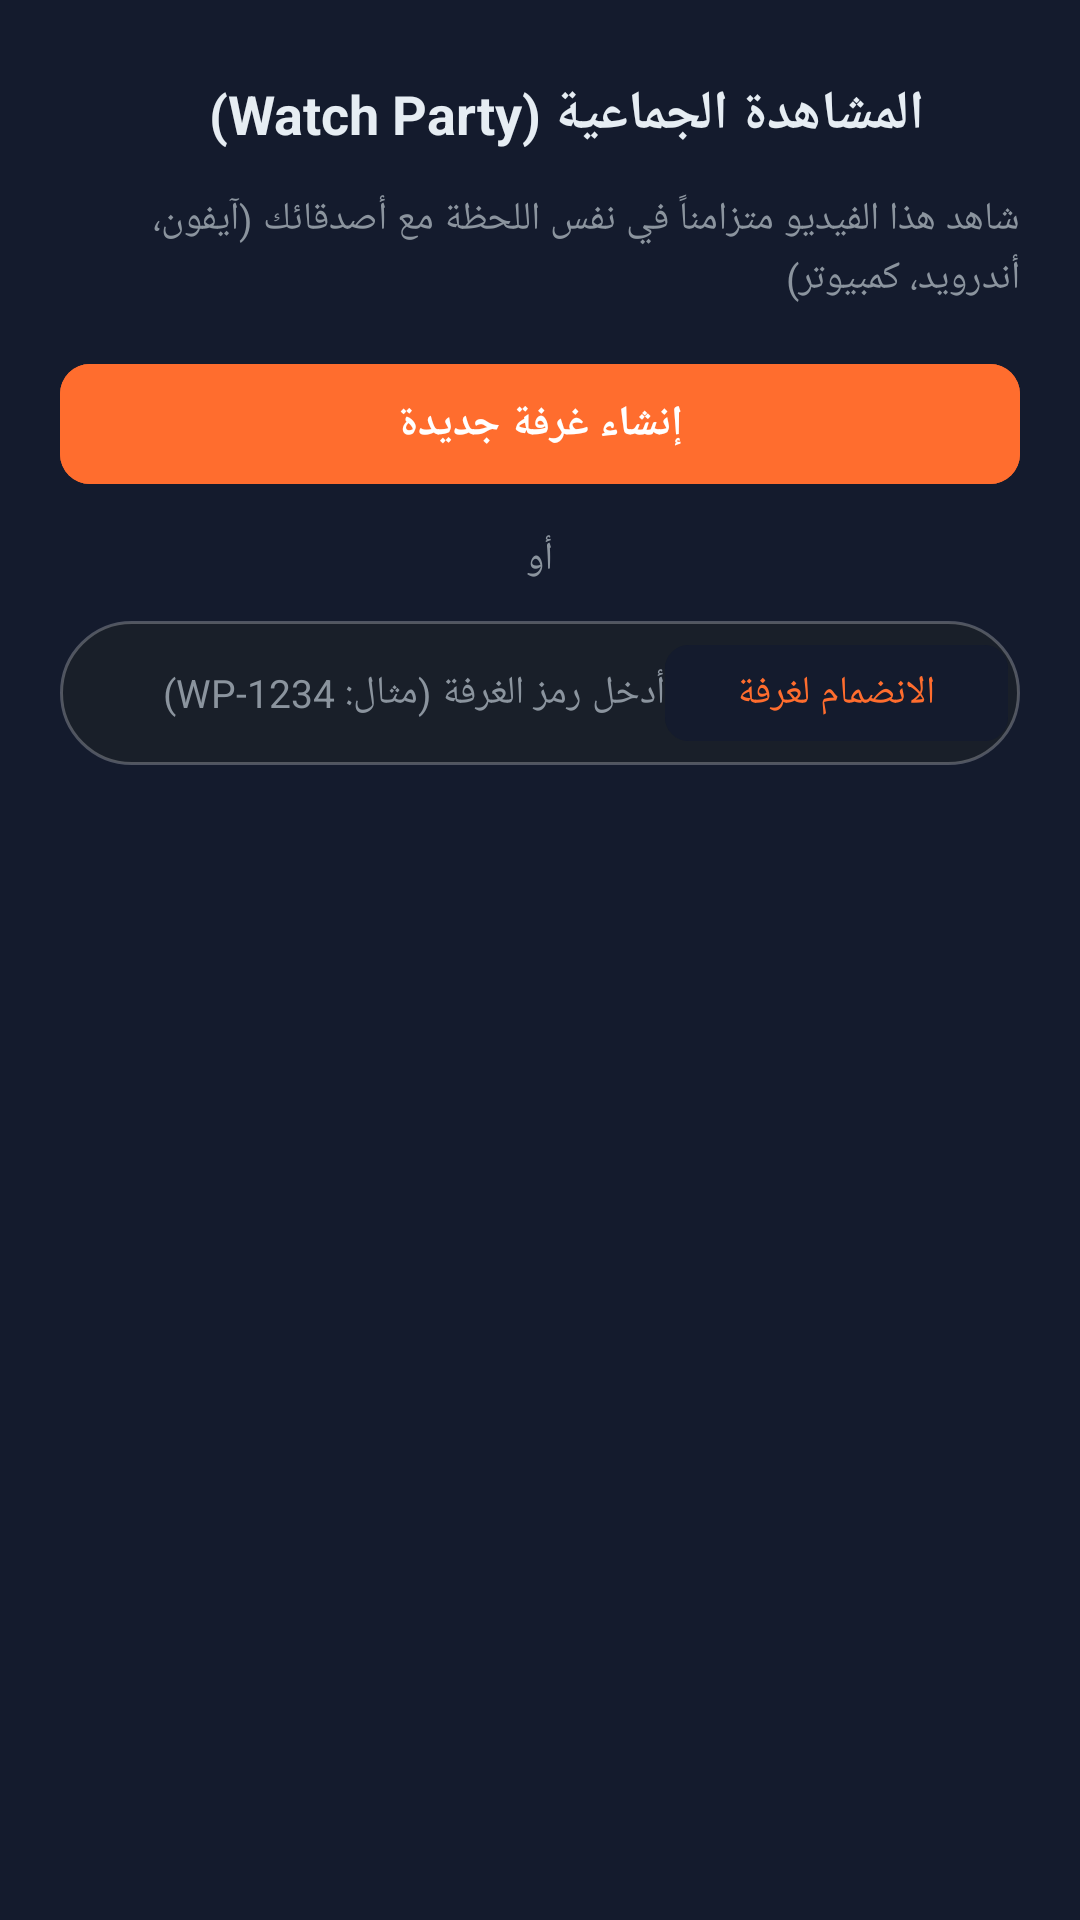

Layout XML and referenced resources for this Android screen:
<!-- AndroidManifest.xml: application theme Theme.MyPlyr -->
<!-- res/layout/dialog_watch_party.xml -->
<?xml version="1.0" encoding="utf-8"?>
<LinearLayout xmlns:android="http://schemas.android.com/apk/res/android"
    xmlns:app="http://schemas.android.com/apk/res-auto"
    android:layout_width="match_parent"
    android:layout_height="wrap_content"
    android:background="@color/card"
    android:orientation="vertical"
    android:padding="20dp">

    
    <LinearLayout
        android:layout_width="match_parent"
        android:layout_height="wrap_content"
        android:gravity="center_vertical"
        android:orientation="horizontal">

        <ImageView
            android:layout_width="36dp"
            android:layout_height="36dp"
            android:background="@drawable/bg_circle_indicator"
            android:padding="8dp"
            android:src="@drawable/ic_watch_party"
            app:tint="@color/accent" />

        <TextView
            android:layout_width="0dp"
            android:layout_height="wrap_content"
            android:layout_marginStart="12dp"
            android:layout_weight="1"
            android:text="@string/watch_party_title"
            android:textColor="@color/text"
            android:textSize="18sp"
            android:textStyle="bold" />

        <ImageButton
            android:id="@+id/btn_close"
            android:layout_width="32dp"
            android:layout_height="32dp"
            android:background="?attr/selectableItemBackgroundBorderless"
            android:src="@drawable/ic_delete"
            app:tint="@color/dim" />
    </LinearLayout>

    <TextView
        android:layout_width="match_parent"
        android:layout_height="wrap_content"
        android:layout_marginTop="8dp"
        android:lineSpacingExtra="2dp"
        android:text="@string/watch_party_desc"
        android:textColor="@color/dim"
        android:textSize="13sp" />

    
    <LinearLayout
        android:id="@+id/layout_active_room"
        android:layout_width="match_parent"
        android:layout_height="wrap_content"
        android:layout_marginTop="16dp"
        android:orientation="vertical"
        android:visibility="gone">

        
        <com.google.android.material.card.MaterialCardView
            android:layout_width="match_parent"
            android:layout_height="wrap_content"
            app:cardBackgroundColor="#161B22"
            app:cardCornerRadius="12dp"
            app:strokeColor="#30363D"
            app:strokeWidth="1dp">

            <LinearLayout
                android:layout_width="match_parent"
                android:layout_height="wrap_content"
                android:gravity="center"
                android:orientation="vertical"
                android:padding="16dp">

                <TextView
                    android:id="@+id/tv_room_code"
                    android:layout_width="wrap_content"
                    android:layout_height="wrap_content"
                    android:letterSpacing="0.08"
                    android:textColor="@color/accent"
                    android:textSize="24sp"
                    android:textStyle="bold" />

                <TextView
                    android:id="@+id/tv_role_badge"
                    android:layout_width="wrap_content"
                    android:layout_height="wrap_content"
                    android:layout_marginTop="4dp"
                    android:text="@string/watch_party_you_are_host"
                    android:textColor="@color/status_ok_text"
                    android:textSize="12sp"
                    android:textStyle="bold" />

                <TextView
                    android:id="@+id/tv_peers_count"
                    android:layout_width="wrap_content"
                    android:layout_height="wrap_content"
                    android:layout_marginTop="6dp"
                    android:text="المشاهدون المتصلون: 1 👥"
                    android:textColor="@color/dim"
                    android:textSize="13sp" />
            </LinearLayout>
        </com.google.android.material.card.MaterialCardView>

        
        <LinearLayout
            android:layout_width="match_parent"
            android:layout_height="wrap_content"
            android:layout_marginTop="12dp"
            android:orientation="horizontal">

            <com.google.android.material.button.MaterialButton
                android:id="@+id/btn_share_room"
                android:layout_width="0dp"
                android:layout_height="48dp"
                android:layout_marginEnd="6dp"
                android:layout_weight="1"
                android:backgroundTint="@color/accent"
                android:text="🌐 مشاركة الرابط للآيفون"
                android:textColor="#FFFFFF"
                android:textSize="13sp"
                android:textStyle="bold"
                app:cornerRadius="10dp"
                app:icon="@drawable/ic_share"
                app:iconGravity="textStart"
                app:iconTint="#FFFFFF" />

            <com.google.android.material.button.MaterialButton
                android:id="@+id/btn_copy_link"
                style="@style/Widget.Material3.Button.OutlinedButton"
                android:layout_width="0dp"
                android:layout_height="48dp"
                android:layout_marginStart="6dp"
                android:layout_weight="1"
                android:text="📋 نسخ الرابط"
                android:textColor="@color/text"
                android:textSize="13sp"
                app:cornerRadius="10dp"
                app:strokeColor="#30363D" />
        </LinearLayout>

        
        <com.google.android.material.button.MaterialButton
            android:id="@+id/btn_share_html_file"
            style="@style/Widget.Material3.Button.TonalButton"
            android:layout_width="match_parent"
            android:layout_height="44dp"
            android:layout_marginTop="8dp"
            android:backgroundTint="#21262D"
            android:text="📁 إرسال كملف HTML مستقل (اختياري)"
            android:textColor="@color/dim"
            android:textSize="12sp"
            app:cornerRadius="10dp" />

        
        <com.google.android.material.button.MaterialButton
            android:id="@+id/btn_leave_room"
            style="@style/Widget.Material3.Button.TextButton"
            android:layout_width="match_parent"
            android:layout_height="wrap_content"
            android:layout_marginTop="4dp"
            android:text="@string/watch_party_leave"
            android:textColor="@color/status_blocked_text" />

    </LinearLayout>

    
    <LinearLayout
        android:id="@+id/layout_inactive_room"
        android:layout_width="match_parent"
        android:layout_height="wrap_content"
        android:layout_marginTop="16dp"
        android:orientation="vertical">

        
        <com.google.android.material.button.MaterialButton
            android:id="@+id/btn_create_room"
            android:layout_width="match_parent"
            android:layout_height="48dp"
            android:backgroundTint="@color/accent"
            android:text="@string/watch_party_create_room"
            android:textColor="#FFFFFF"
            android:textSize="14sp"
            android:textStyle="bold"
            app:cornerRadius="10dp"
            app:icon="@drawable/ic_watch_party"
            app:iconGravity="textStart"
            app:iconTint="#FFFFFF" />

        <TextView
            android:layout_width="wrap_content"
            android:layout_height="wrap_content"
            android:layout_gravity="center"
            android:layout_marginTop="12dp"
            android:layout_marginBottom="12dp"
            android:text="أو"
            android:textColor="@color/dim"
            android:textSize="13sp" />

        
        <LinearLayout
            android:layout_width="match_parent"
            android:layout_height="48dp"
            android:background="@drawable/bg_pill_indicator"
            android:gravity="center_vertical"
            android:orientation="horizontal"
            android:paddingStart="12dp"
            android:paddingEnd="4dp">

            <EditText
                android:id="@+id/et_join_code"
                android:layout_width="0dp"
                android:layout_height="match_parent"
                android:layout_weight="1"
                android:background="@null"
                android:hint="أدخل رمز الغرفة (مثال: WP-1234)"
                android:imeOptions="actionDone"
                android:inputType="textCapCharacters"
                android:maxLines="1"
                android:textColor="@color/text"
                android:textColorHint="@color/dim"
                android:textSize="13sp" />

            <com.google.android.material.button.MaterialButton
                android:id="@+id/btn_join_room"
                android:layout_width="wrap_content"
                android:layout_height="40dp"
                android:backgroundTint="@color/card"
                android:text="@string/watch_party_join_room"
                android:textColor="@color/accent"
                android:textSize="13sp"
                app:cornerRadius="8dp" />
        </LinearLayout>

    </LinearLayout>

</LinearLayout>
<!-- resources referenced by this layout -->
<resources>
  <color name="accent">#FF6D2E</color>
  <color name="card">#141B2D</color>
  <color name="dim">#8B949E</color>
  <color name="status_blocked_text">#F85149</color>
  <color name="status_ok_text">#3FB950</color>
  <color name="text">#E6EDF3</color>
  <!-- drawable bg_pill_indicator (drawable) -->
  <?xml version="1.0" encoding="utf-8"?>
  <shape xmlns:android="http://schemas.android.com/apk/res/android"
      android:shape="rectangle">
      <solid android:color="#D91A2029" />
      <corners android:radius="24dp" />
      <stroke
          android:width="1dp"
          android:color="#40FFFFFF" />
  </shape>
  <string name="watch_party_create_room">إنشاء غرفة جديدة</string>
  <string name="watch_party_desc">شاهد هذا الفيديو متزامناً في نفس اللحظة مع أصدقائك (آيفون، أندرويد، كمبيوتر)</string>
  <string name="watch_party_join_room">الانضمام لغرفة</string>
  <string name="watch_party_leave">مغادرة الغرفة</string>
  <string name="watch_party_title">المشاهدة الجماعية (Watch Party)</string>
  <string name="watch_party_you_are_host">أنت المضيف (Host) 👑</string>
  <style name="Theme.MyPlyr" parent="Theme.Material3.Dark.NoActionBar">
          <item name="colorPrimary">@color/accent</item>
          <item name="colorSecondary">@color/accent_light</item>
          <item name="colorSurface">@color/card</item>
          <item name="colorOnSurface">@color/text</item>
          <item name="android:statusBarColor">@color/bg</item>
          <item name="android:navigationBarColor">@color/bg</item>
          <item name="android:windowBackground">@color/bg</item>
          <item name="android:textColorPrimary">@color/text</item>
      </style>
  <color name="accent_light">#FF8F50</color>
  <color name="bg">#090D16</color>
</resources>
